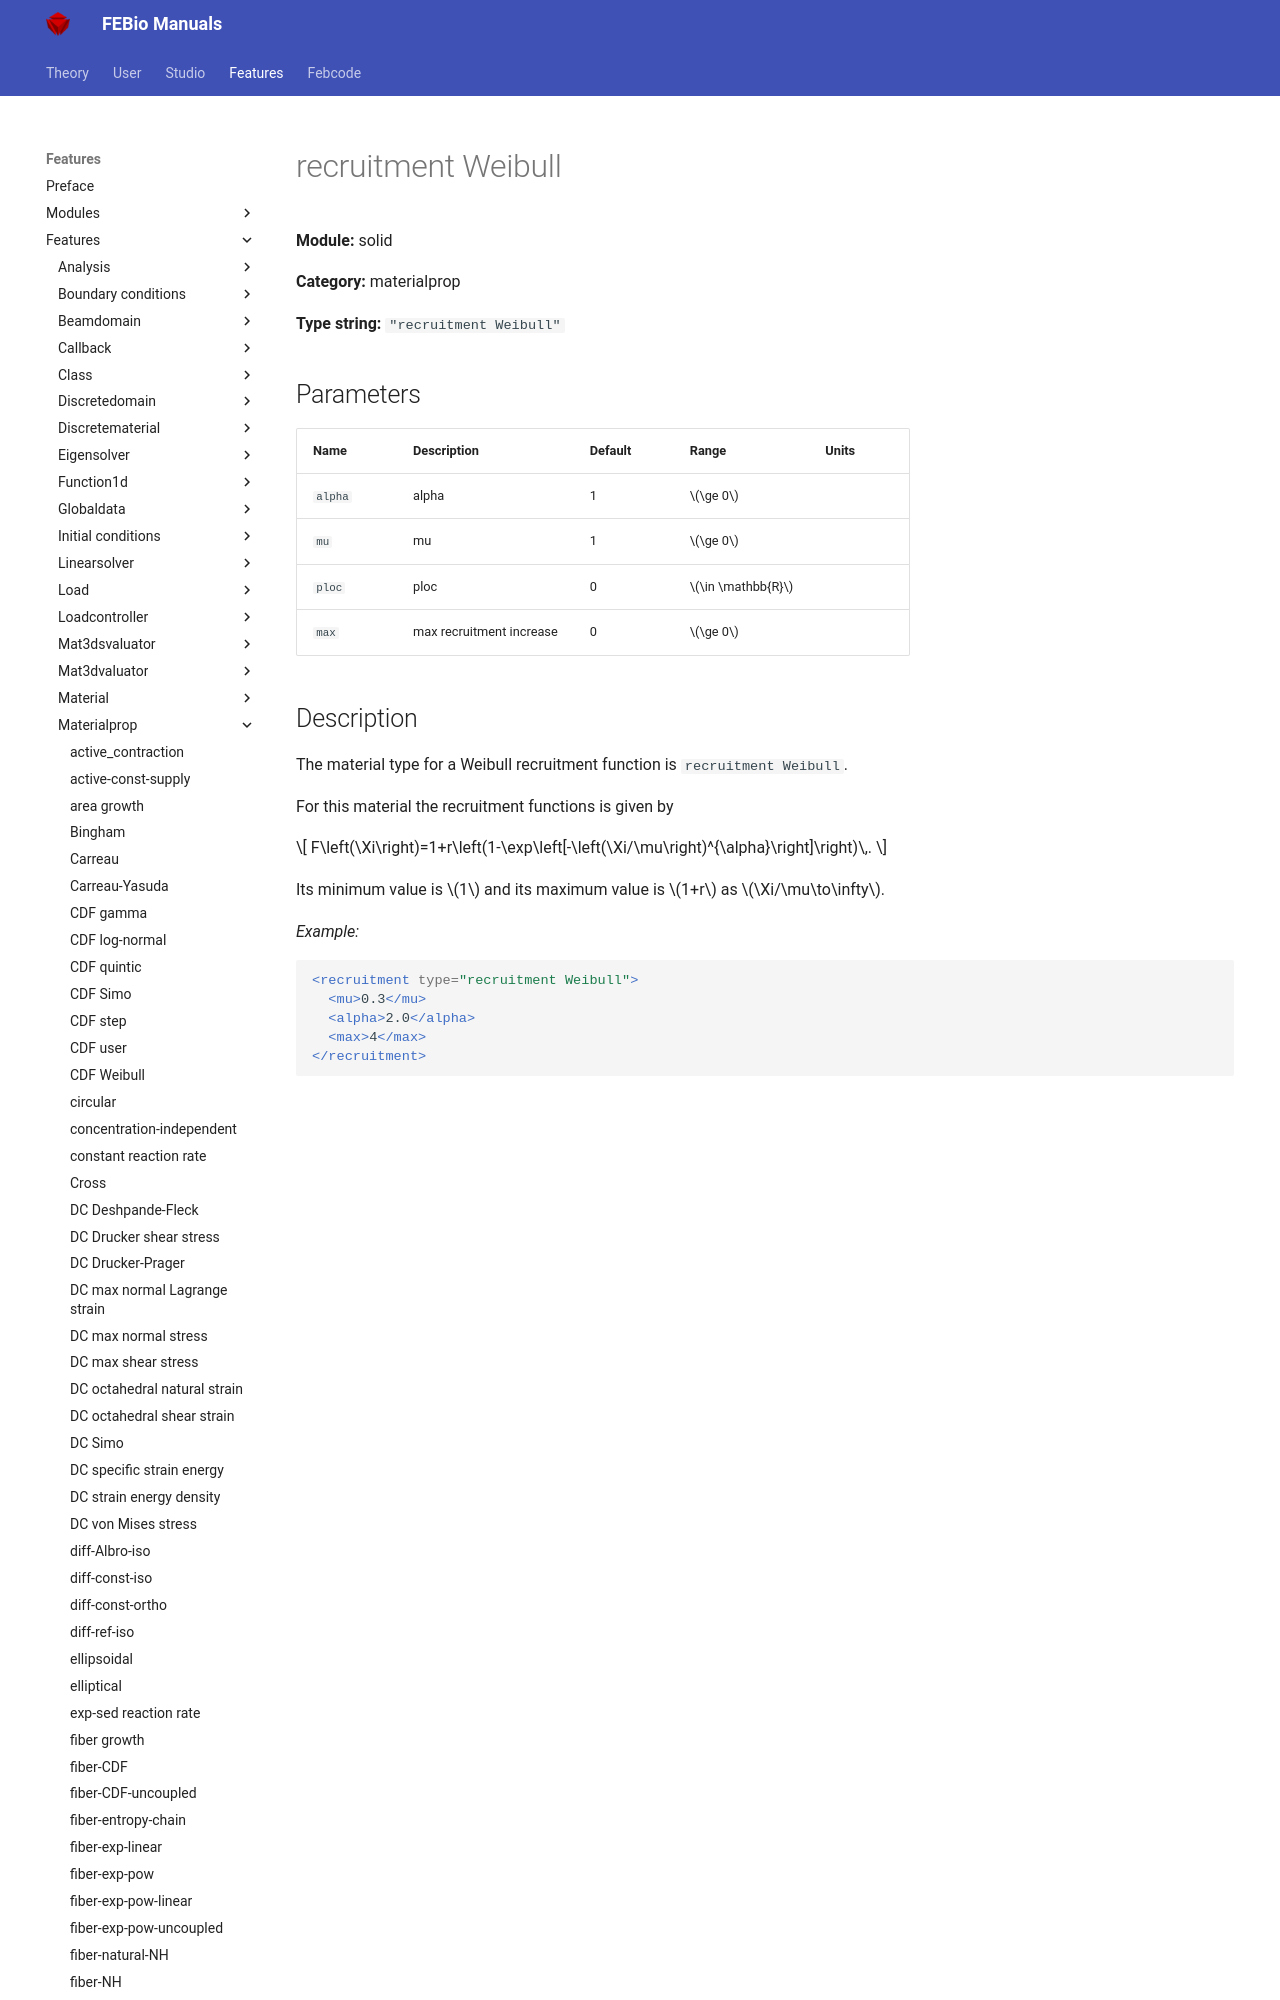

repository: febiosoftware/febio-docs · page: features/features/solid_materialprop_recruitment_weibull/index.html · generator: mkdocs

# recruitment Weibull

**Module:** solid

**Category:** materialprop

**Type string:** `"recruitment Weibull"`

## Parameters

| Name | Description | Default | Range | Units |
|------|-------------|---------|-------|-------|
| `alpha` | alpha | 1 | $\ge 0$ |  |
| `mu` | mu | 1 | $\ge 0$ |  |
| `ploc` | ploc | 0 | $\
